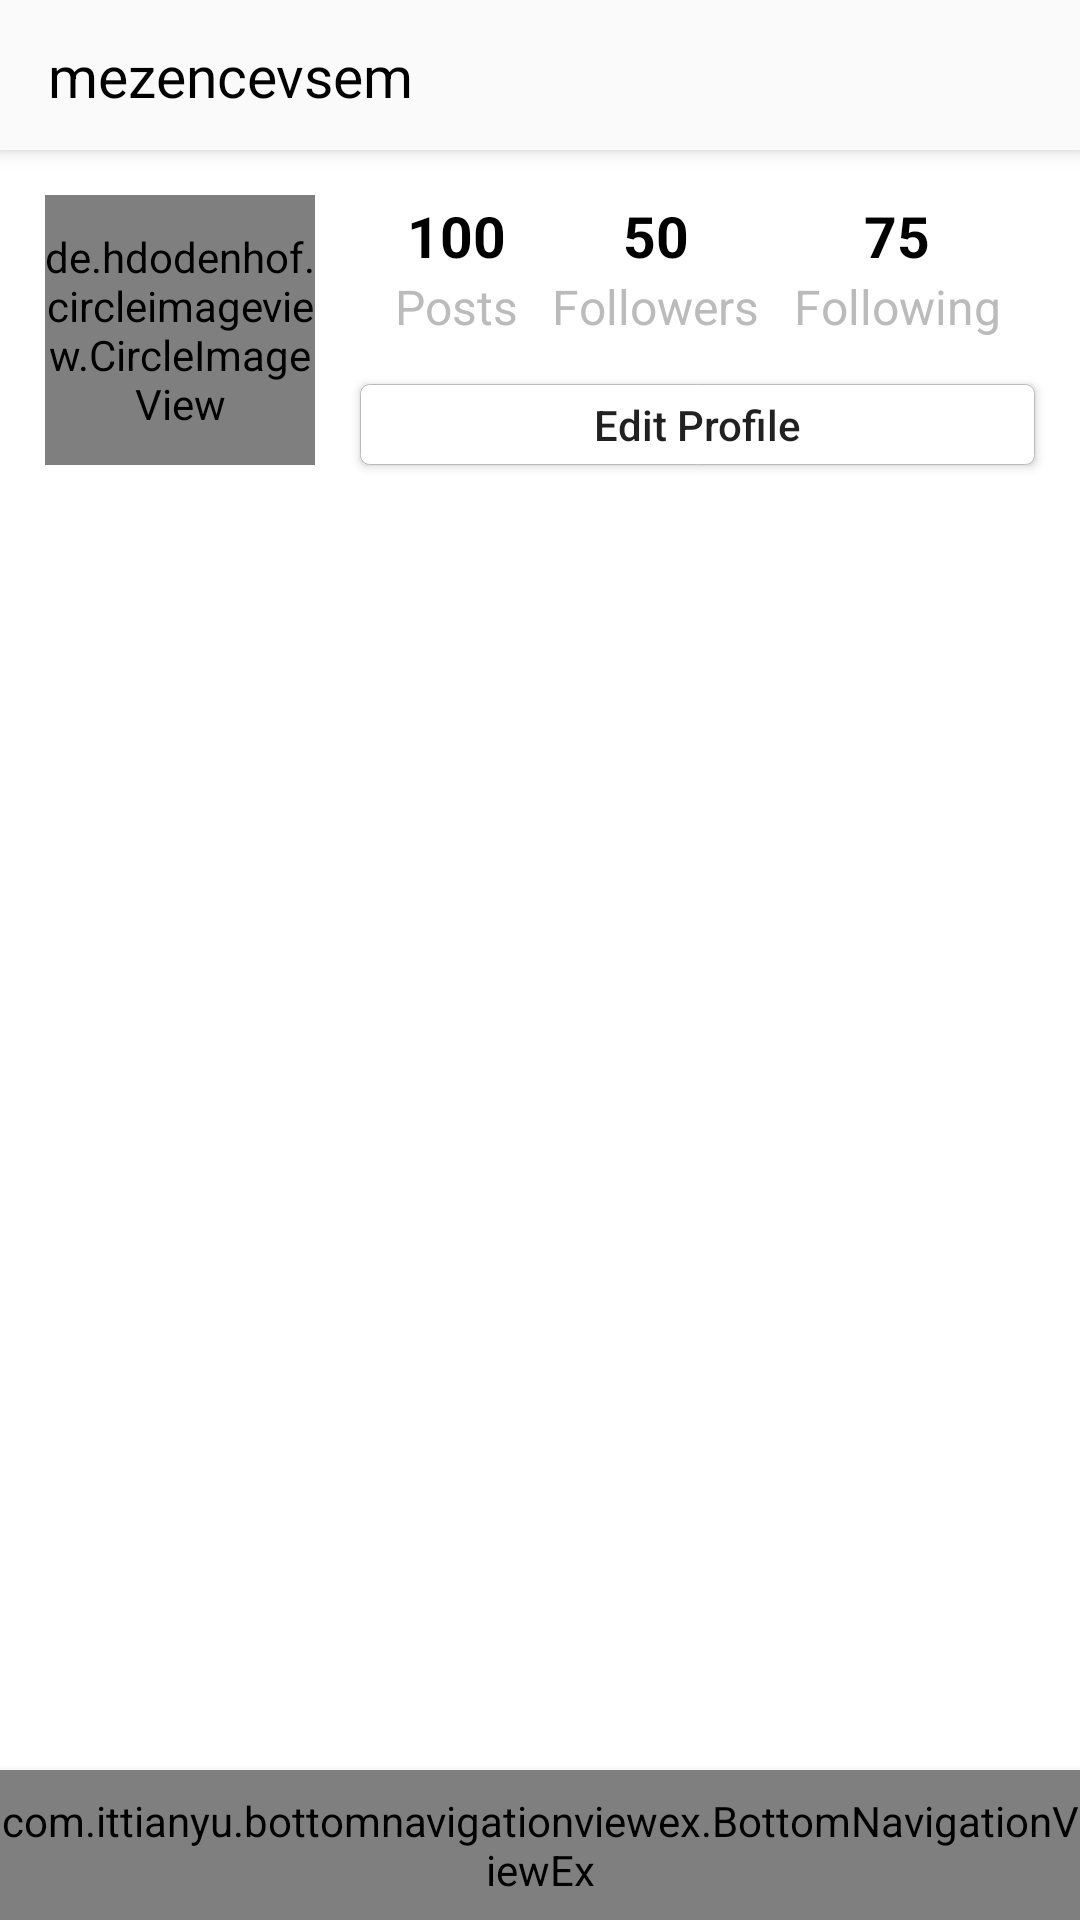

Android layout source for this screen:
<!-- AndroidManifest.xml: application theme AppTheme -->
<!-- res/layout/activity_profile.xml -->
<?xml version="1.0" encoding="utf-8"?>
<android.support.constraint.ConstraintLayout
        xmlns:android="http://schemas.android.com/apk/res/android"
        xmlns:tools="http://schemas.android.com/tools"
        xmlns:app="http://schemas.android.com/apk/res-auto"
        android:layout_width="match_parent"
        android:layout_height="match_parent"
        tools:context=".activities.HomeActivity"
        tools:ignore="ContentDescription"
        android:background="@color/colorWhite">

    <android.support.v7.widget.Toolbar
            android:id="@+id/toolbar"
            style="@style/toolbar"
            app:layout_constraintStart_toStartOf="parent"
            app:layout_constraintTop_toTopOf="parent"
            app:layout_constraintEnd_toEndOf="parent"
            tools:ignore="HardcodedText">

        <android.support.constraint.ConstraintLayout
                android:layout_width="match_parent"
                android:layout_height="wrap_content">

            <TextView
                    style="@style/toolbarTitle"
                    android:text="mezencevsem"
                    app:layout_constraintTop_toTopOf="parent"
                    app:layout_constraintLeft_toLeftOf="parent"
                    app:layout_constraintBottom_toBottomOf="parent"/>

            <ImageView
                    style="@style/toolbarImage"
                    app:layout_constraintTop_toTopOf="parent"
                    app:layout_constraintRight_toRightOf="parent"
                    app:layout_constraintBottom_toBottomOf="parent"
                    android:src="@drawable/ic_more"/>
        </android.support.constraint.ConstraintLayout>
    </android.support.v7.widget.Toolbar>

    <de.hdodenhof.circleimageview.CircleImageView
            android:id="@+id/profile_image"
            android:layout_width="0dp"
            android:layout_height="0dp"
            android:src="@drawable/android_picture"
            android:layout_marginStart="15dp"
            android:layout_marginEnd="15dp"
            android:layout_marginTop="15dp"
            app:civ_border_color="@color/colorGray"
            app:civ_border_width="1dp"
            app:layout_constraintDimensionRatio="1:1"
            app:layout_constraintTop_toBottomOf="@id/toolbar"
            app:layout_constraintLeft_toLeftOf="parent"
            app:layout_constraintRight_toLeftOf="@id/edit_profile_button"
            app:layout_constraintHorizontal_weight="2"/>

    <TextView
            android:id="@+id/posts_count_text"
            style="@style/profile_text_count"
            app:layout_constraintLeft_toLeftOf="@id/posts_text"
            app:layout_constraintRight_toRightOf="@id/posts_text"
            app:layout_constraintBottom_toTopOf="@id/posts_text"
            android:text="100"/>

    <TextView
            android:id="@+id/followers_count_text"
            style="@style/profile_text_count"
            app:layout_constraintLeft_toLeftOf="@id/followers_text"
            app:layout_constraintRight_toRightOf="@id/followers_text"
            app:layout_constraintBottom_toTopOf="@id/followers_text"
            android:text="50"/>

    <TextView
            android:id="@+id/following_count_text"
            style="@style/profile_text_count"
            app:layout_constraintLeft_toLeftOf="@id/following_text"
            app:layout_constraintRight_toRightOf="@id/following_text"
            app:layout_constraintBottom_toTopOf="@id/following_text"
            android:text="75"/>

    <TextView
            android:id="@+id/posts_text"
            style="@style/profile_text"
            app:layout_constraintLeft_toLeftOf="@id/edit_profile_button"
            app:layout_constraintRight_toLeftOf="@id/followers_text"
            app:layout_constraintBottom_toTopOf="@id/edit_profile_button"
            android:layout_marginBottom="15dp"
            android:text="Posts"/>

    <TextView
            android:id="@+id/followers_text"
            style="@style/profile_text"
            app:layout_constraintLeft_toRightOf="@id/posts_text"
            app:layout_constraintRight_toLeftOf="@id/following_text"
            app:layout_constraintBottom_toTopOf="@id/edit_profile_button"
            android:layout_marginBottom="15dp"
            android:text="Followers"/>

    <TextView
            android:id="@+id/following_text"
            style="@style/profile_text"
            app:layout_constraintLeft_toRightOf="@id/followers_text"
            app:layout_constraintRight_toRightOf="@id/edit_profile_button"
            app:layout_constraintBottom_toTopOf="@id/edit_profile_button"
            android:layout_marginBottom="15dp"
            android:text="Following"/>

    <Button
            android:id="@+id/edit_profile_button"
            android:layout_width="0dp"
            android:layout_height="wrap_content"
            app:layout_constraintLeft_toRightOf="@id/profile_image"
            app:layout_constraintRight_toRightOf="parent"
            app:layout_constraintBottom_toBottomOf="@id/profile_image"
            app:layout_constraintHorizontal_weight="5"
            android:background="@drawable/button_bg"
            android:minHeight="0dp"
            android:text="Edit Profile"
            android:textAllCaps="false"
            android:layout_marginEnd="15dp"
            android:paddingTop="4dp"
            android:paddingBottom="4dp"
            android:textSize="14sp"
            tools:ignore="HardcodedText"/>

    <include layout="@layout/bottom_navigation_view"/>
</android.support.constraint.ConstraintLayout>
<!-- res/layout/bottom_navigation_view.xml (included above) -->
<?xml version="1.0" encoding="utf-8"?>
<merge xmlns:android="http://schemas.android.com/apk/res/android"
       xmlns:app="http://schemas.android.com/apk/res-auto">

    <com.ittianyu.bottomnavigationviewex.BottomNavigationViewEx
            android:id="@+id/bottom_navigation_view"
            android:layout_width="match_parent"
            android:layout_height="50dp"
            app:layout_constraintLeft_toLeftOf="parent"
            app:layout_constraintRight_toRightOf="parent"
            app:layout_constraintBottom_toBottomOf="parent"
            app:menu="@menu/bottom_navigation_menu"
            android:background="@color/colorWhiteish"
            android:elevation="4dp">
    </com.ittianyu.bottomnavigationviewex.BottomNavigationViewEx>
</merge>
<!-- resources referenced by this layout -->
<resources>
  <color name="colorGray">#BBB</color>
  <color name="colorWhite">#FFF</color>
  <color name="colorWhiteish">#FAFAFA</color>
  <!-- drawable android_picture: png bitmap (drawable, 282002 bytes) -->
  <!-- drawable button_bg (drawable) -->
  <?xml version="1.0" encoding="utf-8"?>
  <selector xmlns:android="http://schemas.android.com/apk/res/android">
      <item>
          <shape android:shape="rectangle">
              <solid android:color="@color/colorWhite"/>
              <stroke android:color="@color/colorGray" android:width="0.1dp"/>
              <corners android:radius="3dp"/>
          </shape>
      </item>
  </selector>
  <style name="profile_text" parent="text">
          <item name="android:textSize">16sp</item>
          <item name="android:textColor">@color/colorGray</item>
      </style>
  <style name="profile_text_count" parent="text">
          <item name="android:textSize">19sp</item>
          <item name="android:textStyle">bold</item>
          <item name="android:textColor">@color/colorBlack</item>
      </style>
  <style name="toolbar">
          <item name="android:layout_width">match_parent</item>
          <item name="android:layout_height">@dimen/toolbar_height</item>
          <item name="android:background">@color/colorWhiteish</item>
          <item name="android:elevation">4dp</item>
      </style>
  <style name="toolbarImage">
          <item name="android:layout_width">@dimen/toolbar_height</item>
          <item name="android:layout_height">@dimen/toolbar_height</item>
          <item name="android:padding">10dp</item>
      </style>
  <style name="toolbarTitle">
          <item name="android:layout_width">wrap_content</item>
          <item name="android:layout_height">match_parent</item>
          <item name="android:textSize">19sp</item>
          <item name="android:textColor">@color/colorBlack</item>
      </style>
  <style name="AppTheme" parent="Theme.AppCompat.Light.NoActionBar">
          <item name="colorPrimary">@color/colorPrimary</item>
          <item name="colorPrimaryDark">@color/colorPrimaryDark</item>
          <item name="colorAccent">@color/colorAccent</item>
      </style>
  <style name="text">
          <item name="android:layout_width">wrap_content</item>
          <item name="android:layout_height">wrap_content</item>
      </style>
  <color name="colorBlack">#000</color>
  <dimen name="toolbar_height">50dp</dimen>
  <color name="colorPrimary">#008577</color>
  <color name="colorPrimaryDark">#00574B</color>
  <color name="colorAccent">#D81B60</color>
</resources>
